Image classification data set "ukiran-kekarangan-dataset" (guzpr/ukiran-kekarangan-dataset on GitHub). Class labels (3): Karang Daun, Karang Gajah, Karang Goak.

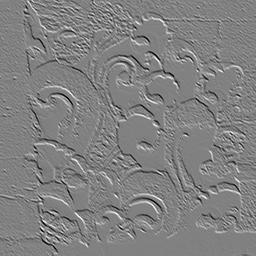
Label: Karang Daun

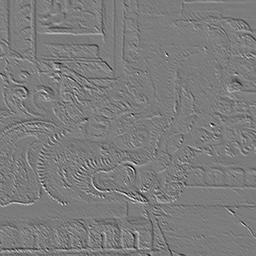
Label: Karang Gajah

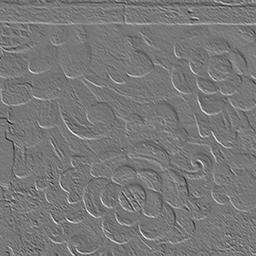
Label: Karang Daun

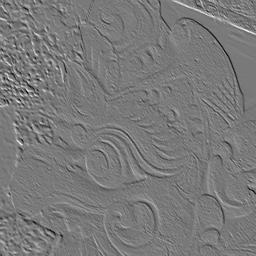
Label: Karang Goak

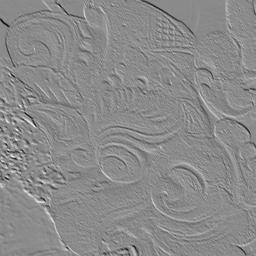
Label: Karang Goak

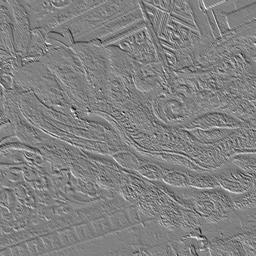
Label: Karang Gajah
